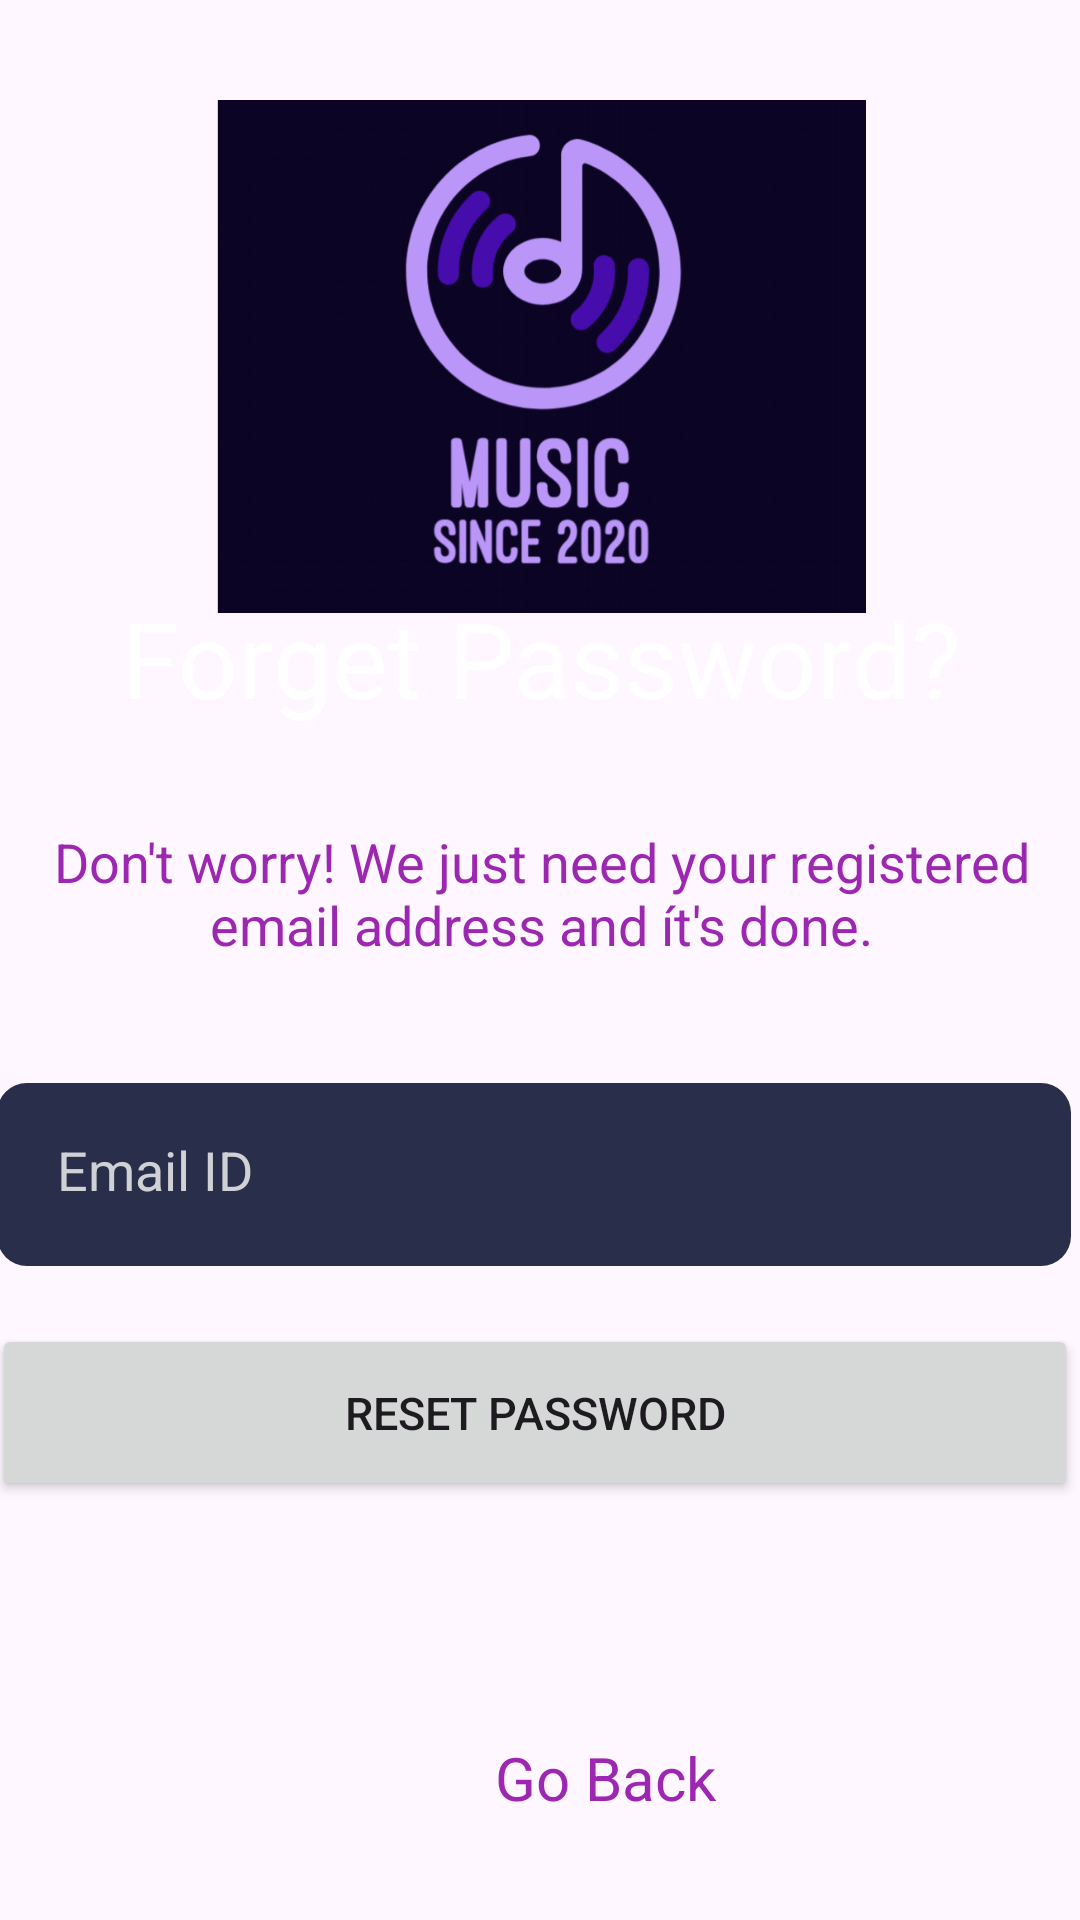

Layout XML and referenced resources for this Android screen:
<!-- AndroidManifest.xml: application theme Theme.DoAnNhac -->
<!-- res/layout/activity_reset_password.xml -->
<?xml version="1.0" encoding="utf-8"?>
<androidx.constraintlayout.widget.ConstraintLayout xmlns:android="http://schemas.android.com/apk/res/android"
    xmlns:tools="http://schemas.android.com/tools"
    android:layout_width="match_parent"
    android:layout_height="match_parent"
    xmlns:app="http://schemas.android.com/apk/res-auto"
    tools:context=".ResetPasswordActivity"
    android:background="@drawable/background">

    <ImageView
        android:id="@+id/imageView3"
        android:layout_width="405dp"
        android:layout_height="171dp"
        android:src="@drawable/logomusic"
        app:layout_constraintBottom_toBottomOf="parent"
        app:layout_constraintEnd_toEndOf="parent"
        app:layout_constraintStart_toStartOf="parent"
        app:layout_constraintTop_toTopOf="parent"
        app:layout_constraintVertical_bias="0.071" />


    <TextView
        android:id="@+id/textView"
        android:layout_width="417dp"
        android:layout_height="55dp"
        android:text="@string/forget_password"
        android:textAlignment="center"
        android:textColor="#FFFFFF"
        android:textSize="35sp"
        app:layout_constraintBottom_toBottomOf="parent"
        app:layout_constraintEnd_toEndOf="parent"
        app:layout_constraintStart_toStartOf="parent"
        app:layout_constraintTop_toTopOf="parent"
        app:layout_constraintVertical_bias="0.335" />

    <EditText
        android:id="@+id/editTextTextEmailAddress"
        android:layout_width="358dp"
        android:layout_height="61dp"
        android:layout_marginStart="32dp"
        android:layout_marginTop="110dp"
        android:layout_marginEnd="32dp"
        android:background="@drawable/edittext_background"
        android:ems="10"
        android:hint="@string/email_id"
        android:inputType="textEmailAddress"
        android:padding="20dp"
        android:textColorHint="#d0d1d4"
        app:layout_constraintEnd_toEndOf="@+id/textView"
        app:layout_constraintHorizontal_bias="1.0"
        app:layout_constraintStart_toStartOf="@+id/textView"
        app:layout_constraintTop_toBottomOf="@+id/textView" />

    <TextView
        android:id="@+id/textView3"
        android:layout_width="85dp"
        android:layout_height="45dp"
        android:layout_marginStart="165dp"
        android:layout_marginBottom="16dp"
        android:text="@string/go_back"
        android:textColor="#9C27B0"
        android:textSize="20dp"
        app:layout_constraintBottom_toBottomOf="parent"
        app:layout_constraintStart_toStartOf="parent" />

    <TextView
        android:id="@+id/textView4"
        android:layout_width="368dp"
        android:layout_height="43dp"
        android:layout_marginTop="24dp"
        android:text="@string/don_t_worry_we_just_need_your_registered_email_address_and_t_s_done"
        android:textAlignment="center"
        android:textColor="#9C27B0"
        android:textSize="18dp"
        app:layout_constraintEnd_toEndOf="parent"
        app:layout_constraintStart_toStartOf="parent"
        app:layout_constraintTop_toBottomOf="@+id/textView" />

    <Button
        android:id="@+id/button"
        android:layout_width="362dp"
        android:layout_height="59dp"
        android:text="Reset Password"
        android:textSize="15dp"
        app:layout_constraintBottom_toTopOf="@+id/textView3"
        app:layout_constraintEnd_toEndOf="@+id/editTextTextEmailAddress"
        app:layout_constraintHorizontal_bias="0.454"
        app:layout_constraintStart_toStartOf="@+id/editTextTextEmailAddress"
        app:layout_constraintTop_toBottomOf="@+id/editTextTextEmailAddress"
        app:layout_constraintVertical_bias="0.196"
        tools:ignore="TextSizeCheck" />

</androidx.constraintlayout.widget.ConstraintLayout>
<!-- resources referenced by this layout -->
<resources>
  <!-- drawable edittext_background (drawable) -->
  <?xml version="1.0" encoding="utf-8"?>
  <layer-list xmlns:android="http://schemas.android.com/apk/res/android">
  <item>
      <shape android:shape="rectangle">
  <solid android:color="@color/editText"/>
          <corners
              android:radius="30px"/>
      </shape>
  </item>
  </layer-list>
  <!-- drawable logomusic: jpg bitmap (drawable, 47478 bytes) -->
  <string name="don_t_worry_we_just_need_your_registered_email_address_and_t_s_done">Don\'t worry! We just need your registered email address and ít\'s done.</string>
  <string name="email_id">Email ID</string>
  <string name="forget_password">Forget Password?</string>
  <string name="go_back">Go Back</string>
  <style name="Theme.DoAnNhac" parent="Base.Theme.DoAnNhac" />
  <color name="editText">#292E4B</color>
  <style name="Base.Theme.DoAnNhac" parent="Theme.Material3.DayNight.NoActionBar">
          
          
      </style>
</resources>
